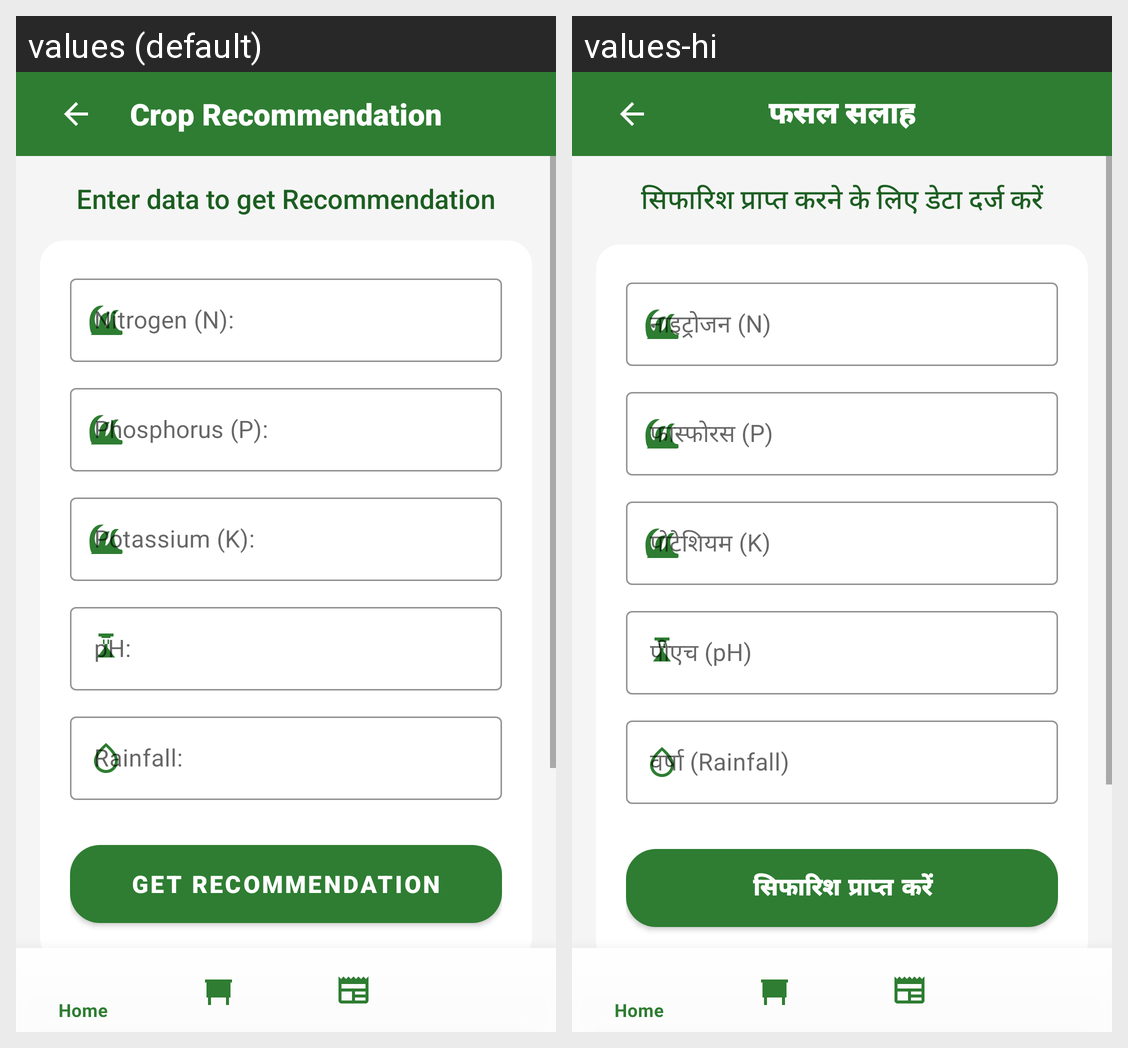

Locale-by-locale string values for the Android screen shown in this grid:
Android screen res/layout/activity_crop_recommender.xml rendered under 2 locales, left to right: values (default), values-hi. Device: Nexus 5 (rendered at 1080×1920; each locale shown at half size, 540×960, under a caption strip naming it); theme Theme.AgriAutomationHub.
Strings drawn on this screen, with the default value and each locale's value (text and hints the layout hard-codes, and strings that could not be matched under every locale, appear in the picture but are not listed):

crop_recommendation
  values: Crop Recommendation
  values-hi: फसल सलाह

enter_data_to_get_recommendation
  values: Enter data to get Recommendation
  values-hi: सिफारिश प्राप्त करने के लिए डेटा दर्ज करें

nitrogen_n
  values: Nitrogen (N):
  values-hi: नाइट्रोजन (N)

phosphorus_p
  values: Phosphorus (P):
  values-hi: फास्फोरस (P)

potassium_k
  values: Potassium (K):
  values-hi: पोटेशियम (K)

rainfall
  values: Rainfall:
  values-hi: वर्षा (Rainfall)

get_recommendation
  values: Get Recommendation
  values-hi: सिफारिश प्राप्त करें
